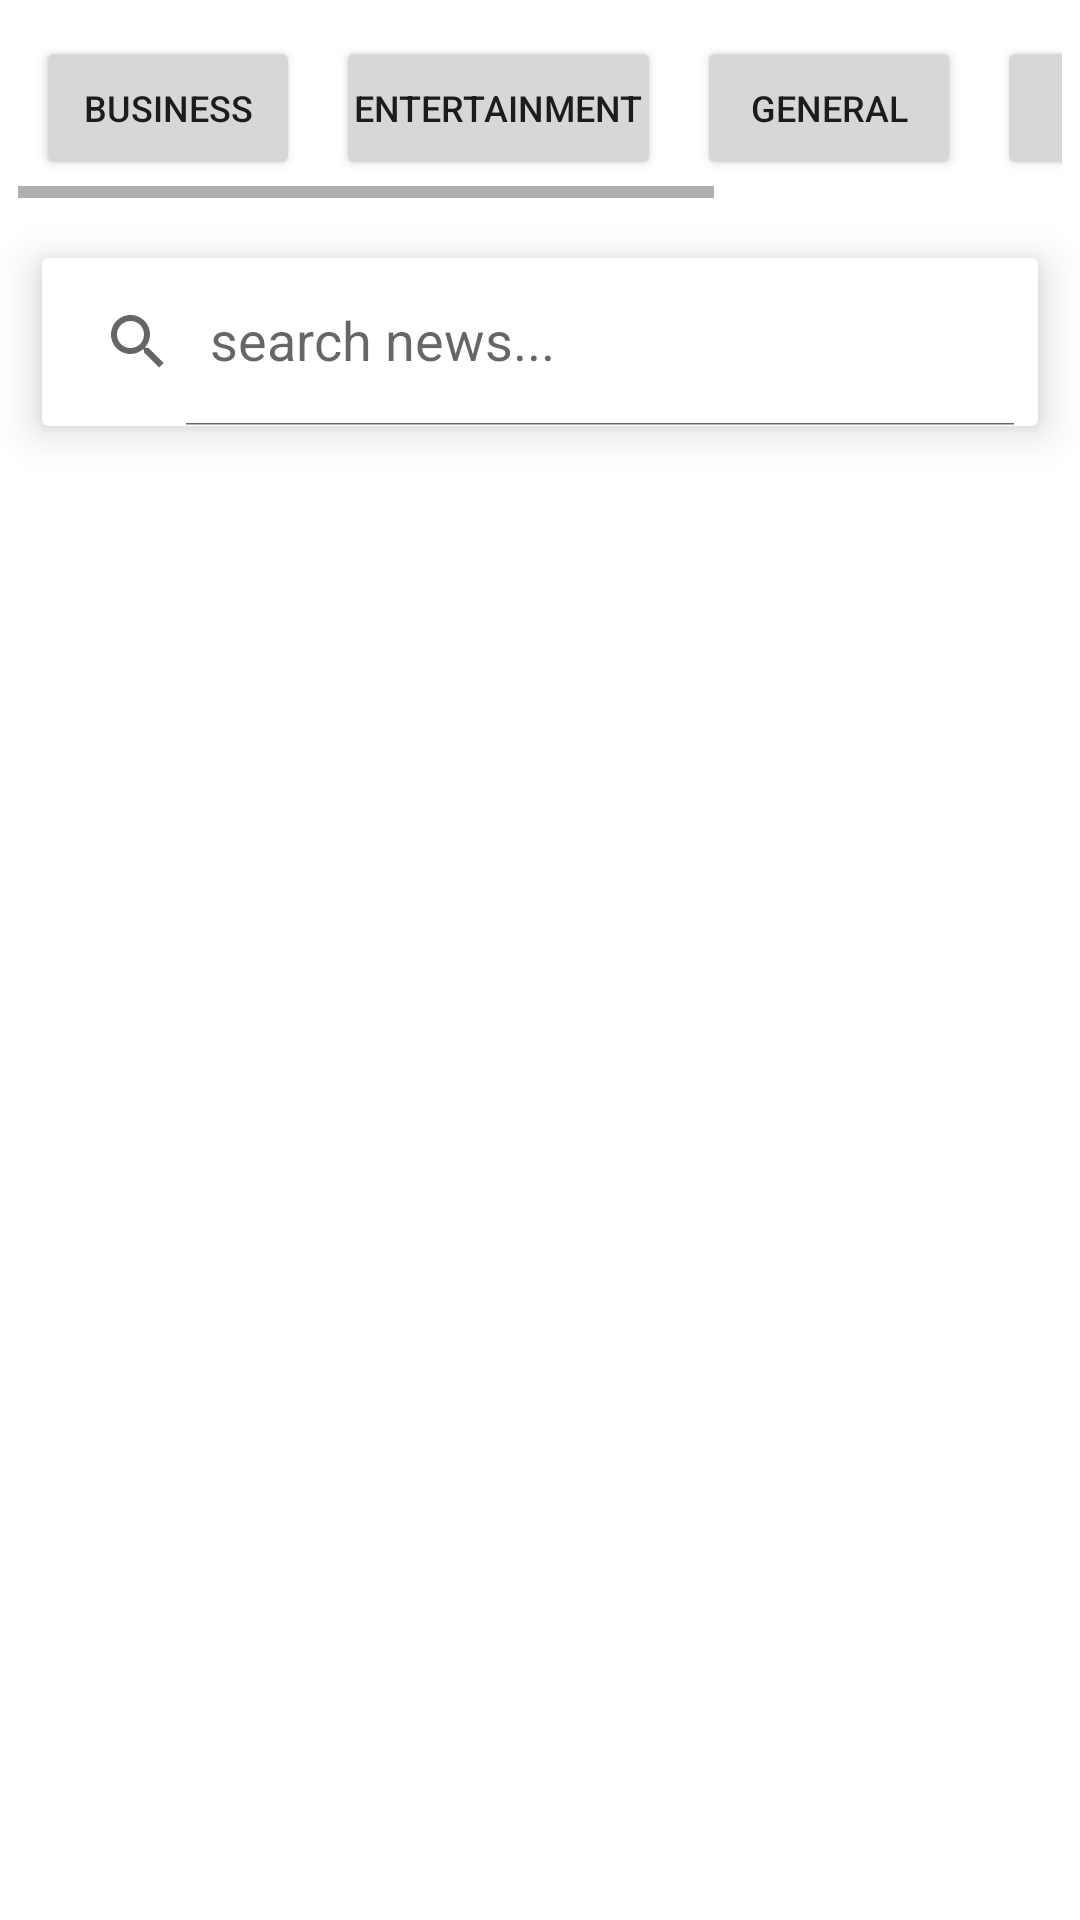

Produce the Android XML layout that renders to this screen, including the resource entries it uses.
<!-- AndroidManifest.xml: application theme Theme.Daily_News -->
<!-- res/layout/activity_main.xml -->
<?xml version="1.0" encoding="utf-8"?>
<LinearLayout xmlns:android="http://schemas.android.com/apk/res/android"
    xmlns:app="http://schemas.android.com/apk/res-auto"
    xmlns:tools="http://schemas.android.com/tools"
    android:layout_width="match_parent"
    android:layout_height="match_parent"
    android:orientation="vertical"
    tools:context=".MainActivity">
    <HorizontalScrollView
        android:layout_width="match_parent"
        android:layout_height="wrap_content"
        android:layout_margin="6dp">
<LinearLayout
    android:layout_width="match_parent"
    android:layout_height="wrap_content">
    <Button
        android:id="@+id/btn1"
        android:text="Business"
        android:textSize="12sp"
        android:layout_margin="6dp"
        android:padding="6dp"
        android:layout_width="wrap_content"
        android:layout_height="wrap_content">

    </Button>
    <Button
        android:id="@+id/btn2"
        android:text="entertainment"
        android:textSize="12sp"
        android:layout_margin="6dp"
        android:padding="6dp"
        android:layout_width="wrap_content"
        android:layout_height="wrap_content">

    </Button>
    <Button
        android:id="@+id/btn3"
        android:text="general"
        android:textSize="12sp"
        android:layout_margin="6dp"
        android:padding="6dp"
        android:layout_width="wrap_content"
        android:layout_height="wrap_content">

    </Button>
    <Button
        android:id="@+id/btn4"
        android:text="health"
        android:textSize="12sp"
        android:layout_margin="6dp"
        android:padding="6dp"
        android:layout_width="wrap_content"
        android:layout_height="wrap_content">

    </Button>
    <Button
        android:id="@+id/btn5"
        android:text="technology"
        android:textSize="12sp"
        android:layout_margin="6dp"
        android:padding="6dp"
        android:layout_width="wrap_content"
        android:layout_height="wrap_content">
    </Button>
</LinearLayout>
</HorizontalScrollView>
    <androidx.cardview.widget.CardView
        app:cardElevation="8dp"
        android:layout_margin="14dp"
        android:layout_width="match_parent"
        android:layout_height="wrap_content">
        <androidx.appcompat.widget.SearchView
            android:id="@+id/searchView"
            app:defaultQueryHint="search news..."
            app:iconifiedByDefault="false"
            android:layout_width="match_parent"
            android:layout_height="?attr/actionBarSize">

        </androidx.appcompat.widget.SearchView>
    </androidx.cardview.widget.CardView>
<androidx.recyclerview.widget.RecyclerView
    android:id="@+id/recycler_main"
    android:layout_margin="8dp"
    android:layout_width="match_parent"
    android:layout_height="match_parent"/>

</LinearLayout>
<!-- resources referenced by this layout -->
<resources>
  <style name="Theme.Daily_News" parent="Theme.MaterialComponents.DayNight.DarkActionBar">
          
          <item name="colorPrimary">@color/purple_500</item>
          <item name="colorPrimaryVariant">@color/purple_700</item>
          <item name="colorOnPrimary">@color/white</item>
          
          <item name="colorSecondary">@color/teal_200</item>
          <item name="colorSecondaryVariant">@color/teal_700</item>
          <item name="colorOnSecondary">@color/black</item>
          
          <item name="android:statusBarColor" tools:targetApi="l">?attr/colorPrimaryVariant</item>
          
      </style>
  <!-- not gathered from this repository: default colours our renderer supplied (Android Studio template values) -->
  <color name="purple_500">#FF6200EE</color>
  <color name="purple_700">#FF3700B3</color>
  <color name="teal_200">#FF03DAC5</color>
  <color name="teal_700">#FF018786</color>
  <color name="black">#FF000000</color>
  <color name="white">#FFFFFFFF</color>
</resources>
